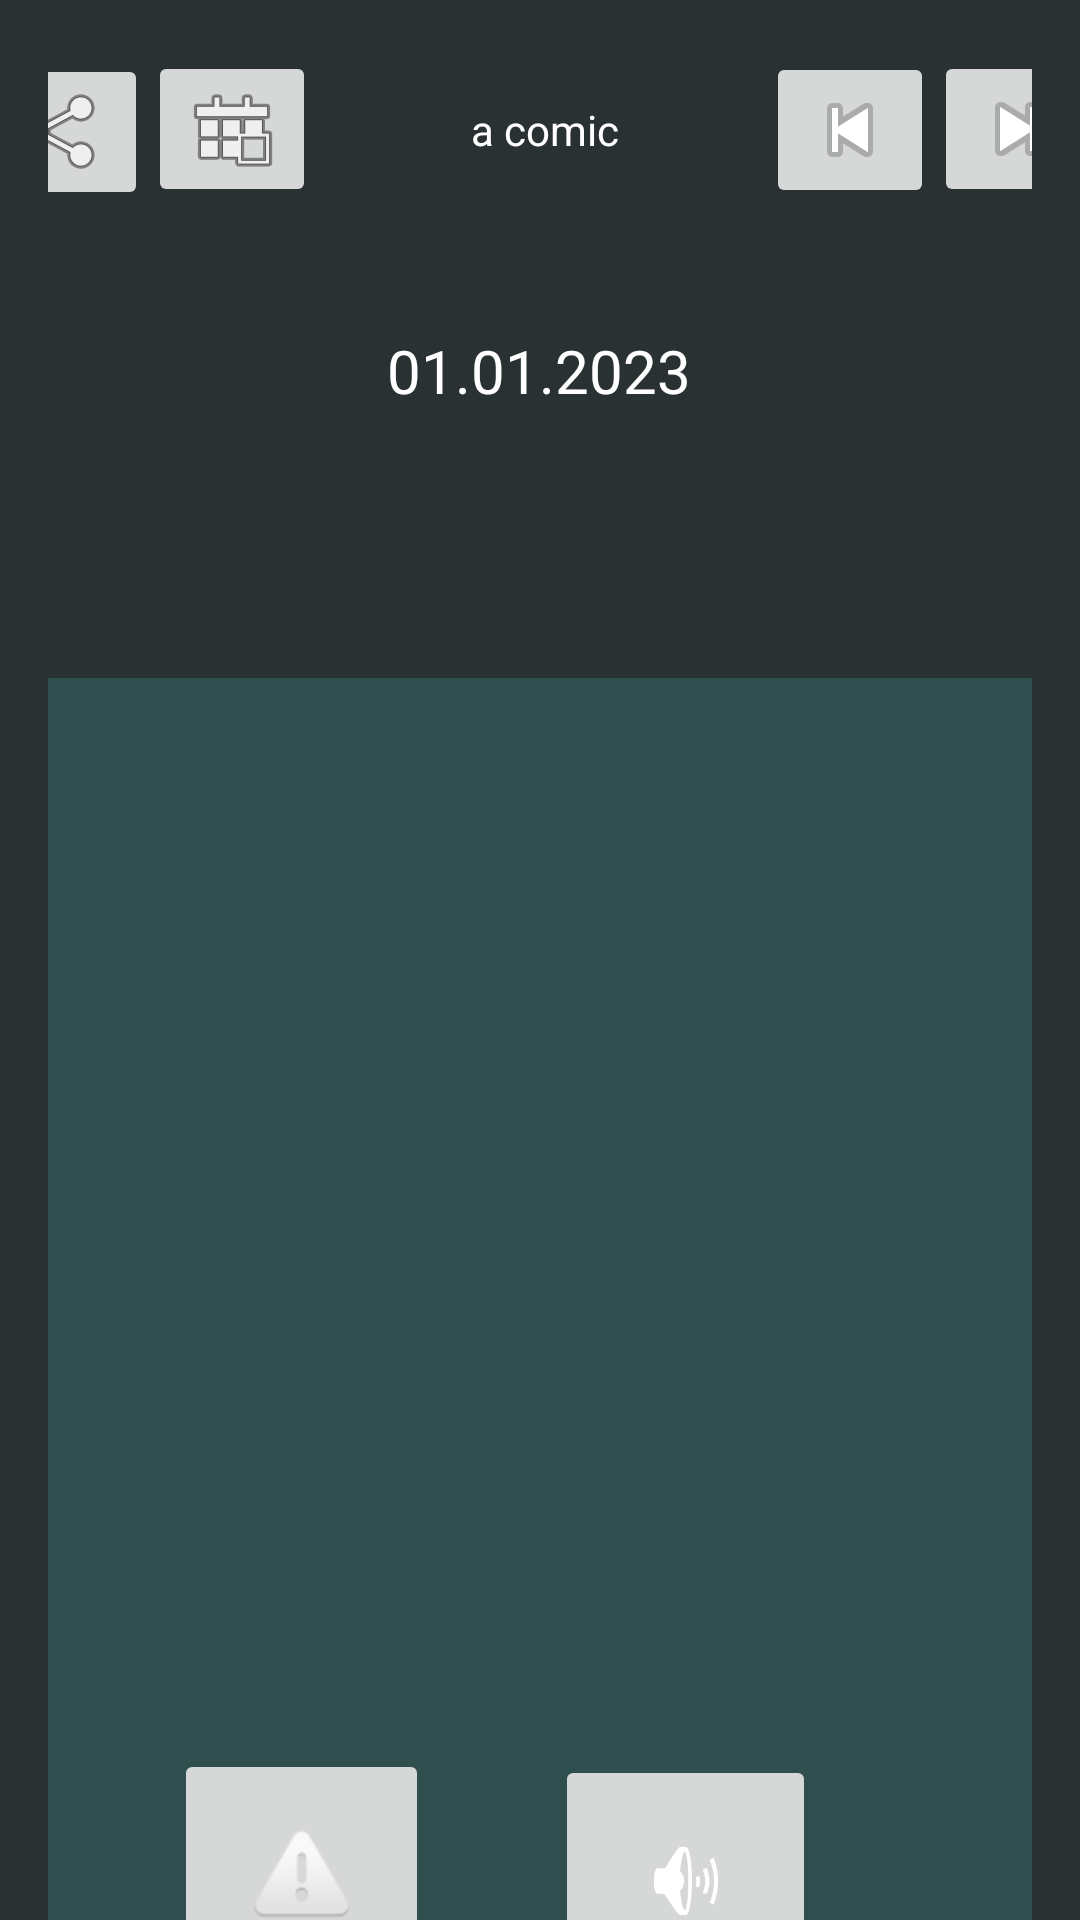

Write the Android layout XML for this screen, with the resource values it uses.
<!-- AndroidManifest.xml: application theme Theme.XKCD -->
<!-- res/layout/fragment_comic.xml -->
<?xml version="1.0" encoding="utf-8"?>
<androidx.core.widget.NestedScrollView xmlns:android="http://schemas.android.com/apk/res/android"
    xmlns:app="http://schemas.android.com/apk/res-auto"
    xmlns:tools="http://schemas.android.com/tools"
    android:layout_width="match_parent"
    android:layout_height="match_parent"
    tools:context=".view.ComicFragment">

    <androidx.constraintlayout.widget.ConstraintLayout
        android:layout_width="match_parent"
        android:layout_height="match_parent"
        android:background="@color/top_bar"
        android:padding="16dp">

        <androidx.constraintlayout.widget.ConstraintLayout
            android:id="@+id/constraintLayoutHead"
            android:layout_width="374dp"
            android:layout_height="54dp"
            android:background="@color/top_bar"
            app:layout_constraintEnd_toEndOf="parent"
            app:layout_constraintStart_toStartOf="parent"
            app:layout_constraintTop_toTopOf="parent">

            <TextView
                android:id="@+id/textViewTitel"
                android:layout_width="129dp"
                android:layout_height="19dp"
                android:layout_marginStart="12dp"
                android:text="@string/comic_placeholder_title"
                android:textAlignment="center"
                app:layout_constraintBottom_toBottomOf="parent"
                app:layout_constraintStart_toEndOf="@+id/imageButtonCalender"
                app:layout_constraintTop_toTopOf="parent" />

            <ImageButton
                android:id="@+id/imageButtonRandom"
                android:layout_width="wrap_content"
                android:layout_height="wrap_content"
                android:src="@android:drawable/ic_menu_share"
                app:layout_constraintBottom_toBottomOf="parent"
                app:layout_constraintStart_toStartOf="parent"
                app:layout_constraintTop_toTopOf="parent"
                app:layout_constraintVertical_bias="1.0"
                android:contentDescription="@string/random" />

            <ImageButton
                android:id="@+id/imageButtonCalender"
                android:layout_width="wrap_content"
                android:layout_height="wrap_content"
                android:src="@android:drawable/ic_menu_today"
                app:layout_constraintBottom_toBottomOf="parent"
                app:layout_constraintStart_toEndOf="@+id/imageButtonRandom"
                app:layout_constraintTop_toTopOf="parent"
                android:contentDescription="@string/byDate" />

            <ImageButton
                android:id="@+id/imageButtonNext"
                android:layout_width="wrap_content"
                android:layout_height="wrap_content"
                android:src="@android:drawable/ic_media_next"
                app:layout_constraintBottom_toBottomOf="parent"
                app:layout_constraintEnd_toEndOf="parent"
                app:layout_constraintTop_toTopOf="parent"
                android:contentDescription="@string/next" />

            <ImageButton
                android:id="@+id/imageButtonPrev"
                android:layout_width="wrap_content"
                android:layout_height="wrap_content"
                android:src="@android:drawable/ic_media_previous"
                app:layout_constraintBottom_toBottomOf="parent"
                app:layout_constraintEnd_toStartOf="@+id/imageButtonNext"
                app:layout_constraintHorizontal_bias="1.0"
                app:layout_constraintStart_toEndOf="@+id/textViewTitel"
                app:layout_constraintTop_toTopOf="parent"
                app:layout_constraintVertical_bias="0.666"
                android:contentDescription="@string/previous" />

        </androidx.constraintlayout.widget.ConstraintLayout>

        <androidx.constraintlayout.widget.ConstraintLayout
            android:id="@+id/constraintLayoutBody"
            android:layout_width="match_parent"
            android:layout_height="match_parent"
            android:layout_marginTop="80dp"
            android:background="@color/background"
            app:layout_constraintBottom_toBottomOf="parent"
            app:layout_constraintTop_toBottomOf="@+id/textViewDate"
            app:layout_constraintVertical_bias="0.5"
            tools:layout_editor_absoluteX="-20dp">

            <ImageView
                android:id="@+id/imageViewComic"
                android:layout_width="382dp"
                android:layout_height="329dp"
                app:layout_constraintBottom_toTopOf="@+id/imageButtonLike"
                app:layout_constraintEnd_toEndOf="parent"
                app:layout_constraintStart_toStartOf="parent"
                app:layout_constraintTop_toTopOf="parent"
                app:layout_constraintVertical_bias="0.5"
                tools:src="@tools:sample/avatars"
                android:contentDescription="@string/image_view_comic" />

            <ImageButton
                android:id="@+id/imageButtonLike"
                android:layout_width="85dp"
                android:layout_height="86dp"
                android:layout_marginTop="28dp"
                android:src="@android:drawable/ic_dialog_alert"
                app:layout_constraintBottom_toBottomOf="parent"
                app:layout_constraintEnd_toStartOf="@+id/imageButtonTTS"
                app:layout_constraintStart_toStartOf="parent"
                app:layout_constraintTop_toBottomOf="@+id/imageViewComic"
                android:contentDescription="@string/like" />

            <ImageButton
                android:id="@+id/imageButtonTTS"
                android:layout_width="87dp"
                android:layout_height="84dp"
                android:layout_marginTop="28dp"
                android:layout_marginEnd="72dp"
                android:src="@android:drawable/ic_lock_silent_mode_off"
                app:layout_constraintBottom_toBottomOf="parent"
                app:layout_constraintEnd_toEndOf="parent"
                app:layout_constraintTop_toBottomOf="@+id/imageViewComic"
                app:layout_constraintVertical_bias="1.0"
                android:contentDescription="@string/tts" />

        </androidx.constraintlayout.widget.ConstraintLayout>

        <TextView
            android:id="@+id/textViewDate"
            android:layout_width="206dp"
            android:layout_height="36dp"
            android:layout_marginTop="40dp"
            android:text="@string/comic_placeholder_date"
            android:textAlignment="center"
            android:textSize="20sp"
            android:textColor="@color/white"
            app:layout_constraintEnd_toEndOf="parent"
            app:layout_constraintHorizontal_bias="0.497"
            app:layout_constraintStart_toStartOf="parent"
            app:layout_constraintTop_toBottomOf="@+id/constraintLayoutHead" />

    </androidx.constraintlayout.widget.ConstraintLayout>
</androidx.core.widget.NestedScrollView>
<!-- resources referenced by this layout -->
<resources>
  <color name="background">#2f4f4f</color>
  <color name="top_bar">#293133</color>
  <color name="white">#FFFFFFFF</color>
  <string name="byDate">Open Comic by date</string>
  <string name="comic_placeholder_date">01.01.2023</string>
  <string name="comic_placeholder_title">a comic</string>
  <string name="image_view_comic">Shows the current Comic</string>
  <string name="like">Like the current Comic</string>
  <string name="next">Next Comic</string>
  <string name="previous">Previous Comic</string>
  <string name="random">Open Random Comic</string>
  <string name="tts">Read the Comics transcript</string>
  <style name="Theme.XKCD" parent="Base.Theme.XKCD" />
  <style name="Base.Theme.XKCD" parent="Theme.Material3.DayNight.NoActionBar">
          
          <item name="android:navigationBarColor">@color/black</item>
          <item name="android:colorPrimary">@color/white</item>
          <item name="android:colorPrimaryDark">@color/black</item>
          <item name="android:textColor">@color/white</item>
          <item name="titleTextColor">@color/white</item>
      </style>
  <color name="black">#FF000000</color>
</resources>
